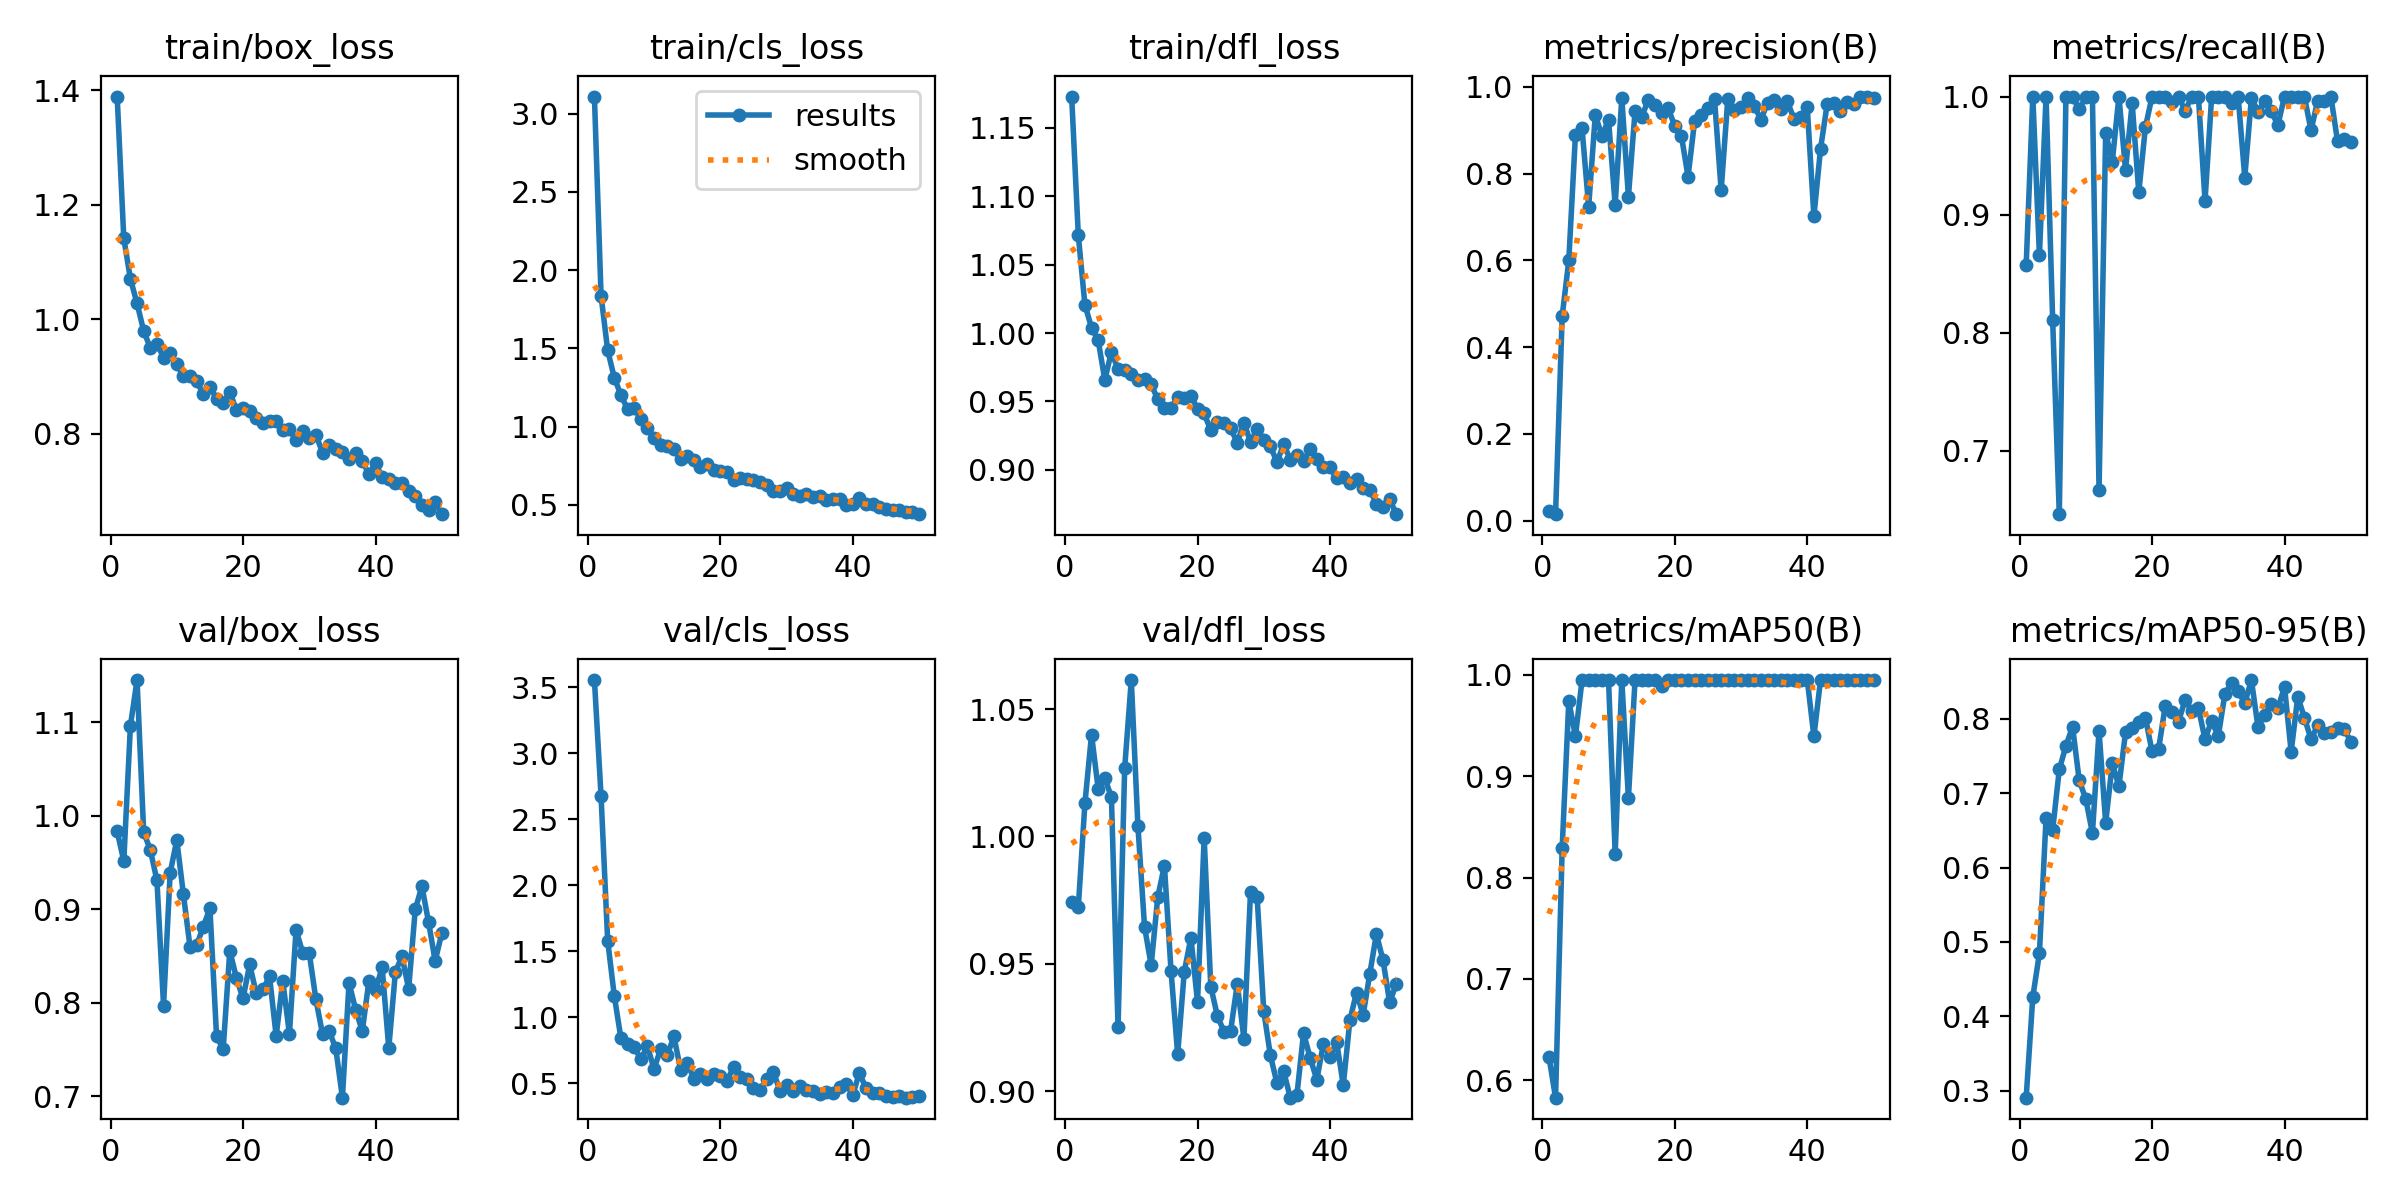

Values plotted in this chart, from the file beside it:
epoch, time, train/box_loss, train/cls_loss, train/dfl_loss, metrics/precision(B), metrics/recall(B), metrics/mAP50(B), metrics/mAP50-95(B), val/box_loss, val/cls_loss, val/dfl_loss, lr/pg0, lr/pg1, lr/pg2
1, 11.06, 1.389, 3.108, 1.173, 0.02218, 0.8571, 0.6232, 0.2907, 0.983, 3.554, 0.9741, 0.0003623, 0.0003623, 0.0003623
2, 19.95, 1.141, 1.836, 1.071, 0.01526, 1, 0.5827, 0.4259, 0.9514, 2.676, 0.9722, 0.0007181, 0.0007181, 0.0007181
3, 29, 1.071, 1.487, 1.021, 0.4716, 0.8658, 0.8292, 0.4848, 1.096, 1.58, 1.013, 0.001059, 0.001059, 0.001059
4, 38.08, 1.028, 1.312, 1.004, 0.5997, 1, 0.9743, 0.6661, 1.145, 1.161, 1.04, 0.001045, 0.001045, 0.001045
5, 47.2, 0.98, 1.201, 0.9947, 0.8882, 0.8103, 0.9394, 0.6506, 0.9823, 0.839, 1.019, 0.001023, 0.001023, 0.001023
6, 56.41, 0.9501, 1.112, 0.9658, 0.9039, 0.6462, 0.995, 0.7318, 0.9633, 0.7965, 1.023, 0.001001, 0.001001, 0.001001
7, 65.48, 0.9578, 1.122, 0.9861, 0.7237, 1, 0.995, 0.7634, 0.9308, 0.7765, 1.015, 0.000979, 0.000979, 0.000979
8, 74.51, 0.9334, 1.047, 0.9735, 0.9353, 1, 0.995, 0.7894, 0.7967, 0.6797, 0.9251, 0.000957, 0.000957, 0.000957
9, 83.33, 0.941, 0.9898, 0.9728, 0.8864, 0.989, 0.995, 0.7175, 0.9389, 0.7793, 1.027, 0.000935, 0.000935, 0.000935
10, 92.06, 0.9221, 0.925, 0.9699, 0.9243, 1, 0.995, 0.6918, 0.9737, 0.606, 1.061, 0.000913, 0.000913, 0.000913
11, 100.8, 0.9004, 0.8856, 0.9653, 0.728, 1, 0.8233, 0.6463, 0.9156, 0.759, 1.004, 0.000891, 0.000891, 0.000891
12, 109.7, 0.9018, 0.8767, 0.9661, 0.9742, 0.6667, 0.995, 0.7834, 0.8593, 0.7111, 0.9646, 0.000869, 0.000869, 0.000869
13, 118.5, 0.8927, 0.8578, 0.9625, 0.7469, 0.9694, 0.8786, 0.6601, 0.8613, 0.8542, 0.9495, 0.000847, 0.000847, 0.000847
14, 127.2, 0.8692, 0.7916, 0.9515, 0.9433, 0.9449, 0.995, 0.7401, 0.8812, 0.6023, 0.9763, 0.000825, 0.000825, 0.000825
15, 136, 0.8823, 0.8121, 0.9449, 0.9301, 1, 0.995, 0.7093, 0.901, 0.6517, 0.9886, 0.000803, 0.000803, 0.000803
16, 144.7, 0.8613, 0.7878, 0.9455, 0.9697, 0.938, 0.995, 0.7817, 0.7644, 0.5335, 0.9472, 0.000781, 0.000781, 0.000781
17, 153.5, 0.8535, 0.7441, 0.9529, 0.9583, 0.9943, 0.995, 0.7868, 0.7498, 0.5649, 0.9145, 0.000759, 0.000759, 0.000759
18, 162.2, 0.8732, 0.7611, 0.9528, 0.9404, 0.9189, 0.9892, 0.7953, 0.8554, 0.5305, 0.9469, 0.000737, 0.000737, 0.000737
19, 171.1, 0.8418, 0.7259, 0.9543, 0.9505, 0.974, 0.995, 0.8013, 0.8263, 0.5673, 0.9603, 0.000715, 0.000715, 0.000715
20, 179.8, 0.8454, 0.7135, 0.9444, 0.9095, 1, 0.995, 0.7561, 0.8044, 0.5515, 0.9349, 0.000693, 0.000693, 0.000693
21, 188.7, 0.8393, 0.707, 0.9412, 0.8872, 1, 0.995, 0.7597, 0.8408, 0.516, 0.9996, 0.000671, 0.000671, 0.000671
22, 197.5, 0.8273, 0.6573, 0.9287, 0.7929, 1, 0.995, 0.8173, 0.8097, 0.6217, 0.9411, 0.000649, 0.000649, 0.000649
23, 206.2, 0.8196, 0.6691, 0.9347, 0.9218, 0.9957, 0.995, 0.8086, 0.8141, 0.5447, 0.9295, 0.000627, 0.000627, 0.000627
24, 214.9, 0.822, 0.6643, 0.9343, 0.9345, 0.9999, 0.995, 0.7962, 0.8279, 0.5313, 0.9234, 0.0006051, 0.0006051, 0.0006051
25, 223.6, 0.822, 0.6565, 0.9303, 0.9501, 0.9881, 0.995, 0.8254, 0.7643, 0.4595, 0.9238, 0.0005831, 0.0005831, 0.0005831
26, 232.3, 0.8071, 0.6479, 0.9197, 0.9711, 1, 0.995, 0.8099, 0.823, 0.4497, 0.9421, 0.0005611, 0.0005611, 0.0005611
27, 241.2, 0.8078, 0.6288, 0.9345, 0.7615, 1, 0.995, 0.814, 0.7664, 0.5305, 0.9206, 0.0005391, 0.0005391, 0.0005391
28, 249.9, 0.7894, 0.589, 0.9203, 0.971, 0.9118, 0.995, 0.7725, 0.8776, 0.5873, 0.9784, 0.0005171, 0.0005171, 0.0005171
29, 258.6, 0.805, 0.5874, 0.9298, 0.946, 1, 0.995, 0.7972, 0.8535, 0.4422, 0.9761, 0.0004951, 0.0004951, 0.0004951
30, 267.4, 0.7932, 0.6065, 0.9221, 0.9527, 1, 0.995, 0.7763, 0.8526, 0.4838, 0.9314, 0.0004731, 0.0004731, 0.0004731
31, 276.1, 0.7989, 0.5717, 0.9171, 0.9745, 1, 0.995, 0.8334, 0.8034, 0.4388, 0.914, 0.0004511, 0.0004511, 0.0004511
32, 284.7, 0.7671, 0.5556, 0.9054, 0.9563, 0.9943, 0.995, 0.8481, 0.7662, 0.479, 0.903, 0.0004291, 0.0004291, 0.0004291
33, 293.4, 0.7812, 0.568, 0.919, 0.9237, 1, 0.995, 0.8366, 0.7695, 0.4501, 0.9078, 0.0004071, 0.0004071, 0.0004071
34, 302.2, 0.7743, 0.5511, 0.9073, 0.963, 0.9314, 0.995, 0.821, 0.751, 0.437, 0.8975, 0.0003851, 0.0003851, 0.0003851
35, 310.8, 0.7687, 0.5567, 0.9109, 0.9705, 0.999, 0.995, 0.8519, 0.6983, 0.4171, 0.8985, 0.0003631, 0.0003631, 0.0003631
36, 319.7, 0.7566, 0.5337, 0.9064, 0.9491, 0.9873, 0.995, 0.7885, 0.8212, 0.4352, 0.9227, 0.0003411, 0.0003411, 0.0003411
37, 328.7, 0.7664, 0.5401, 0.9153, 0.9663, 0.9965, 0.995, 0.8055, 0.7923, 0.4274, 0.9132, 0.0003191, 0.0003191, 0.0003191
38, 337.8, 0.7531, 0.5366, 0.9079, 0.9253, 0.9874, 0.995, 0.8191, 0.7694, 0.4681, 0.9044, 0.0002971, 0.0002971, 0.0002971
39, 346.8, 0.7296, 0.5014, 0.9017, 0.9298, 0.9759, 0.995, 0.8143, 0.8229, 0.496, 0.9186, 0.0002751, 0.0002751, 0.0002751
40, 355.9, 0.7496, 0.5068, 0.9017, 0.9522, 1, 0.995, 0.8426, 0.8138, 0.4096, 0.9136, 0.0002531, 0.0002531, 0.0002531
41, 392.2, 0.7241, 0.5459, 0.8936, 0.7013, 1, 0.9394, 0.7557, 0.8376, 0.5769, 0.9193, 0.0002311, 0.0002311, 0.0002311
42, 401.3, 0.7218, 0.5029, 0.8949, 0.8567, 1, 0.995, 0.8296, 0.7513, 0.4608, 0.9024, 0.0002091, 0.0002091, 0.0002091
43, 410.4, 0.715, 0.5052, 0.8903, 0.9598, 1, 0.995, 0.8013, 0.8328, 0.4259, 0.928, 0.0001871, 0.0001871, 0.0001871
44, 419.4, 0.7152, 0.4875, 0.8936, 0.9633, 0.9714, 0.995, 0.7724, 0.8495, 0.4226, 0.9387, 0.0001651, 0.0001651, 0.0001651
45, 428.3, 0.7008, 0.4735, 0.8864, 0.9443, 0.9963, 0.995, 0.791, 0.8146, 0.3997, 0.93, 0.0001431, 0.0001431, 0.0001431
46, 437.5, 0.6918, 0.4686, 0.8853, 0.9653, 0.9958, 0.995, 0.7808, 0.8997, 0.3929, 0.946, 0.0001211, 0.0001211, 0.0001211
47, 446.5, 0.6752, 0.466, 0.8752, 0.9613, 1, 0.995, 0.7825, 0.9244, 0.4006, 0.9617, 9.91012e-05, 9.91012e-05, 9.91012e-05
48, 455.5, 0.6668, 0.4544, 0.8727, 0.9756, 0.9621, 0.995, 0.7874, 0.8863, 0.3892, 0.9514, 7.71034e-05, 7.71034e-05, 7.71034e-05
49, 464.5, 0.681, 0.4574, 0.8786, 0.9774, 0.9639, 0.995, 0.7863, 0.8446, 0.3924, 0.9349, 5.51056e-05, 5.51056e-05, 5.51056e-05
50, 473.5, 0.66, 0.4406, 0.8675, 0.975, 0.9615, 0.995, 0.7693, 0.874, 0.4041, 0.9421, 3.31078e-05, 3.31078e-05, 3.31078e-05
